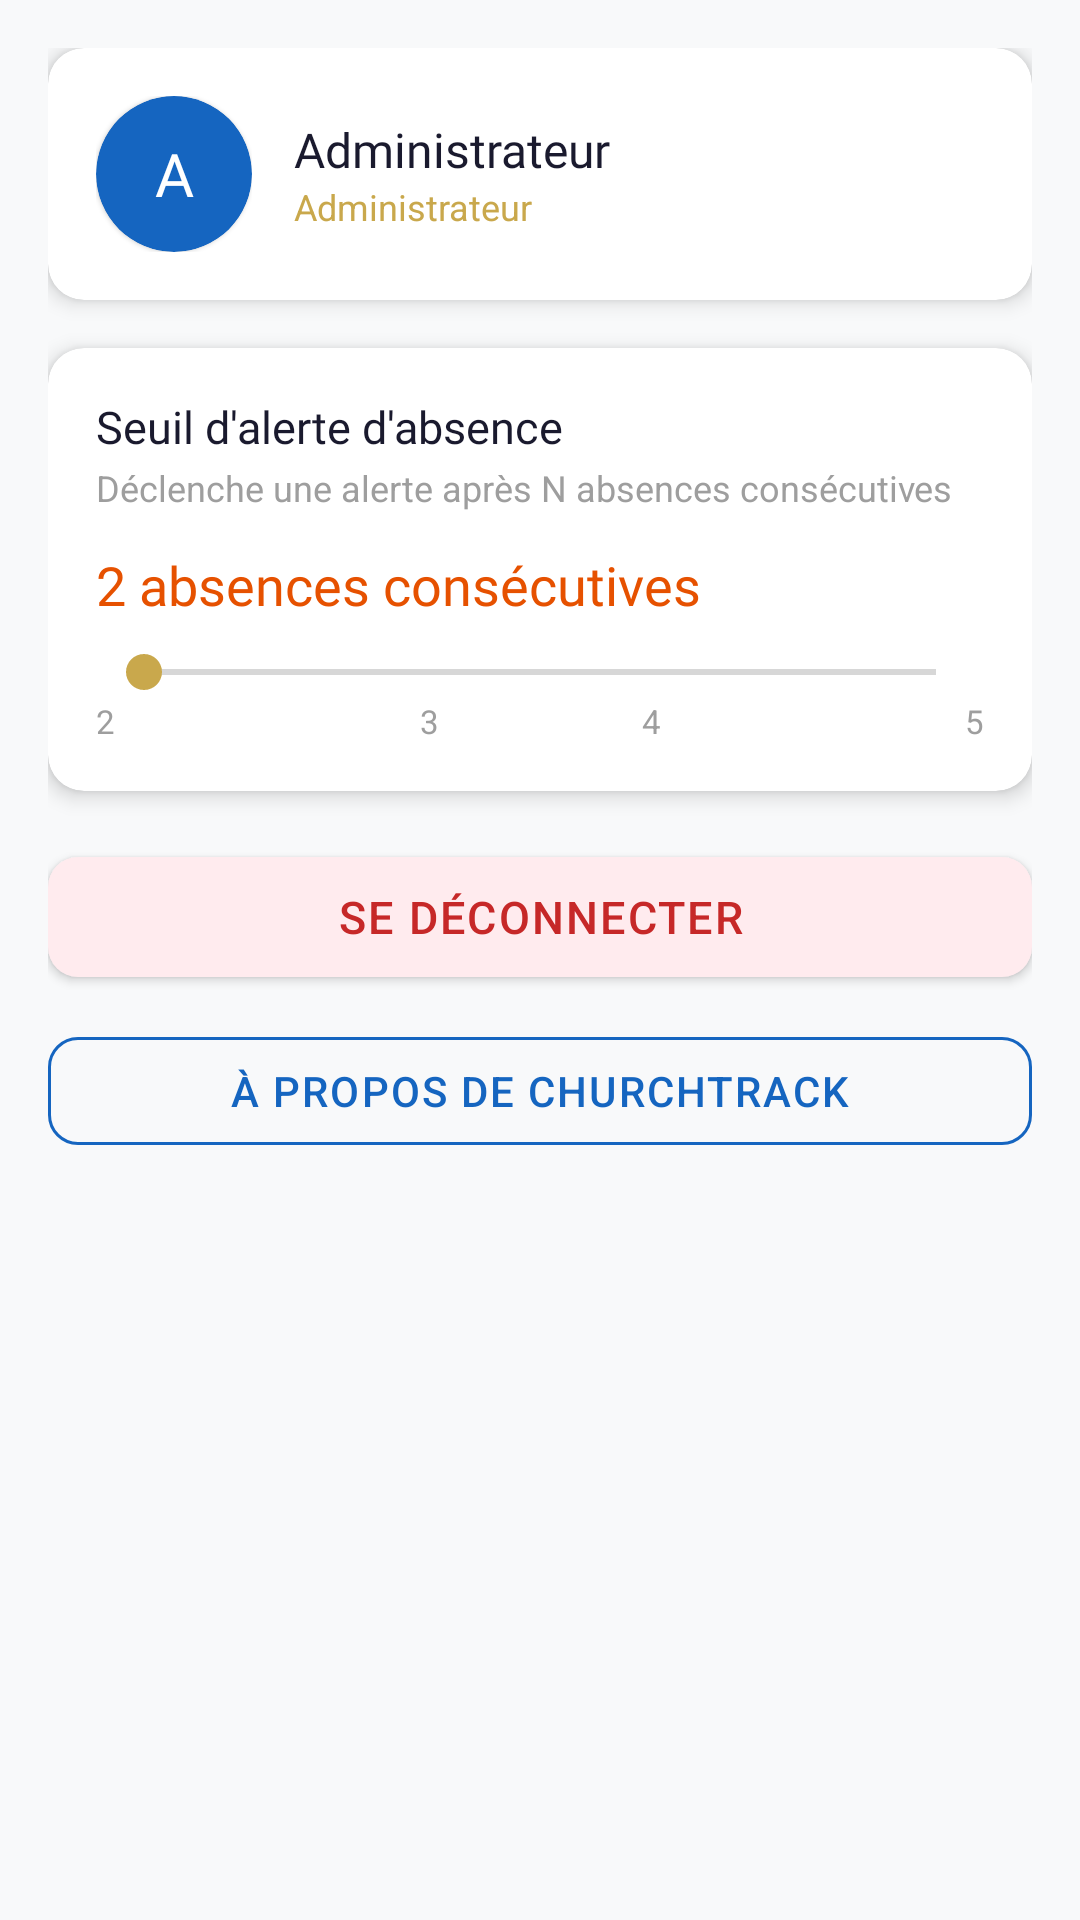

Write the Android layout XML for this screen, with the resource values it uses.
<!-- AndroidManifest.xml: application theme Theme.ChurchTrack -->
<!-- res/layout/fragment_settings.xml -->
<?xml version="1.0" encoding="utf-8"?>
<ScrollView
    xmlns:android="http://schemas.android.com/apk/res/android"
    xmlns:app="http://schemas.android.com/apk/res-auto"
    android:layout_width="match_parent"
    android:layout_height="match_parent"
    android:background="@color/bg_secondary">

    <LinearLayout
        android:layout_width="match_parent"
        android:layout_height="wrap_content"
        android:orientation="vertical"
        android:padding="16dp">

        
        <androidx.cardview.widget.CardView
            android:layout_width="match_parent"
            android:layout_height="wrap_content"
            app:cardCornerRadius="12dp"
            app:cardElevation="4dp"
            app:cardBackgroundColor="@color/white"
            android:layout_marginBottom="16dp">

            <LinearLayout
                android:layout_width="match_parent"
                android:layout_height="wrap_content"
                android:orientation="horizontal"
                android:padding="16dp"
                android:gravity="center_vertical">

                <FrameLayout
                    android:layout_width="52dp"
                    android:layout_height="52dp">
                    <com.google.android.material.card.MaterialCardView
                        android:layout_width="match_parent"
                        android:layout_height="match_parent"
                        app:cardCornerRadius="26dp"
                        app:cardBackgroundColor="@color/blue_primary">
                        <TextView
                            android:layout_width="match_parent"
                            android:layout_height="match_parent"
                            android:gravity="center"
                            android:text="A"
                            android:textColor="@color/white"
                            android:textSize="20sp"
                            android:fontFamily="@font/playfair_display_bold" />
                    </com.google.android.material.card.MaterialCardView>
                </FrameLayout>

                <LinearLayout
                    android:layout_width="0dp"
                    android:layout_height="wrap_content"
                    android:layout_weight="1"
                    android:orientation="vertical"
                    android:layout_marginStart="14dp">

                    <TextView
                        android:id="@+id/tv_current_user"
                        android:layout_width="wrap_content"
                        android:layout_height="wrap_content"
                        android:text="Administrateur"
                        android:textSize="16sp"
                        android:textColor="@color/text_primary"
                        android:fontFamily="@font/dm_sans_semibold" />

                    <TextView
                        android:id="@+id/tv_current_role"
                        android:layout_width="wrap_content"
                        android:layout_height="wrap_content"
                        android:text="Administrateur"
                        android:textSize="12sp"
                        android:textColor="@color/gold" />

                </LinearLayout>

            </LinearLayout>

        </androidx.cardview.widget.CardView>

        
        <androidx.cardview.widget.CardView
            android:layout_width="match_parent"
            android:layout_height="wrap_content"
            app:cardCornerRadius="12dp"
            app:cardElevation="4dp"
            app:cardBackgroundColor="@color/white"
            android:layout_marginBottom="16dp">

            <LinearLayout
                android:layout_width="match_parent"
                android:layout_height="wrap_content"
                android:orientation="vertical"
                android:padding="16dp">

                <TextView
                    android:layout_width="wrap_content"
                    android:layout_height="wrap_content"
                    android:text="Seuil d'alerte d'absence"
                    android:textSize="15sp"
                    android:textColor="@color/text_primary"
                    android:fontFamily="@font/dm_sans_semibold" />

                <TextView
                    android:layout_width="wrap_content"
                    android:layout_height="wrap_content"
                    android:text="Déclenche une alerte après N absences consécutives"
                    android:textSize="12sp"
                    android:textColor="@color/medium_gray"
                    android:layout_marginTop="2dp" />

                <TextView
                    android:id="@+id/tv_absence_threshold"
                    android:layout_width="wrap_content"
                    android:layout_height="wrap_content"
                    android:text="2 absences consécutives"
                    android:textSize="18sp"
                    android:textColor="@color/warning"
                    android:fontFamily="@font/playfair_display_bold"
                    android:layout_marginTop="12dp" />

                <SeekBar
                    android:id="@+id/seek_bar_absence"
                    android:layout_width="match_parent"
                    android:layout_height="wrap_content"
                    android:max="3"
                    android:progress="0"
                    android:progressTint="@color/blue_primary"
                    android:thumbTint="@color/gold"
                    android:layout_marginTop="8dp" />

                <LinearLayout
                    android:layout_width="match_parent"
                    android:layout_height="wrap_content"
                    android:orientation="horizontal">
                    <TextView android:layout_width="0dp" android:layout_height="wrap_content"
                        android:layout_weight="1" android:text="2" android:textSize="11sp"
                        android:textColor="@color/medium_gray" />
                    <TextView android:layout_width="0dp" android:layout_height="wrap_content"
                        android:layout_weight="1" android:text="3" android:textSize="11sp"
                        android:textColor="@color/medium_gray" android:gravity="center" />
                    <TextView android:layout_width="0dp" android:layout_height="wrap_content"
                        android:layout_weight="1" android:text="4" android:textSize="11sp"
                        android:textColor="@color/medium_gray" android:gravity="center" />
                    <TextView android:layout_width="0dp" android:layout_height="wrap_content"
                        android:layout_weight="1" android:text="5" android:textSize="11sp"
                        android:textColor="@color/medium_gray" android:gravity="end" />
                </LinearLayout>

            </LinearLayout>

        </androidx.cardview.widget.CardView>

        
        <com.google.android.material.button.MaterialButton
            android:id="@+id/btn_logout"
            android:layout_width="match_parent"
            android:layout_height="52dp"
            android:text="Se déconnecter"
            android:textSize="15sp"
            app:backgroundTint="@color/danger_surface"
            android:textColor="@color/danger"
            app:cornerRadius="10dp"
            android:layout_marginBottom="8dp" />

        <com.google.android.material.button.MaterialButton
            android:id="@+id/btn_about"
            android:layout_width="match_parent"
            android:layout_height="48dp"
            android:text="À propos de ChurchTrack"
            android:textSize="14sp"
            style="@style/Widget.ChurchTrack.Button.Outline"
            app:cornerRadius="10dp" />

    </LinearLayout>

</ScrollView>
<!-- resources referenced by this layout -->
<resources>
  <color name="bg_secondary">#F8F9FA</color>
  <color name="blue_primary">#1565C0</color>
  <color name="danger">#C62828</color>
  <color name="danger_surface">#FFEBEE</color>
  <color name="gold">#C9A84C</color>
  <color name="medium_gray">#9E9E9E</color>
  <color name="text_primary">#1A1A2E</color>
  <color name="warning">#E65100</color>
  <color name="white">#FFFFFF</color>
  <style name="Widget.ChurchTrack.Button.Outline" parent="Widget.MaterialComponents.Button.OutlinedButton">
          <item name="strokeColor">@color/blue_primary</item>
          <item name="android:textColor">@color/blue_primary</item>
          <item name="cornerRadius">10dp</item>
      </style>
  <style name="Theme.ChurchTrack" parent="Theme.MaterialComponents.Light.NoActionBar">
          <item name="colorPrimary">@color/blue_primary</item>
          <item name="colorPrimaryVariant">@color/blue_primary_variant</item>
          <item name="colorOnPrimary">@color/white</item>
          <item name="colorSecondary">@color/gold</item>
          <item name="colorSecondaryVariant">@color/gold_dark</item>
          <item name="colorOnSecondary">@color/text_primary</item>
          <item name="android:colorBackground">@color/bg_secondary</item>
          <item name="android:statusBarColor">@color/status_bar</item>
          <item name="android:navigationBarColor">@color/white</item>
          <item name="materialButtonStyle">@style/Widget.ChurchTrack.Button</item>
          <item name="bottomNavigationStyle">@style/Widget.ChurchTrack.BottomNavigation</item>
      </style>
  <color name="blue_primary_variant">#003c8f</color>
  <color name="gold_dark">#8B6914</color>
  <color name="status_bar">#003c8f</color>
  <style name="Widget.ChurchTrack.Button" parent="Widget.MaterialComponents.Button">
          <item name="backgroundTint">@color/blue_primary</item>
          <item name="android:textColor">@color/white</item>
          <item name="cornerRadius">10dp</item>
          <item name="android:letterSpacing">0.05</item>
      </style>
  <style name="Widget.ChurchTrack.BottomNavigation" parent="Widget.MaterialComponents.BottomNavigationView">
          <item name="itemIconTint">@color/bottom_nav_colors</item>
          <item name="itemTextColor">@color/bottom_nav_colors</item>
          <item name="elevation">8dp</item>
      </style>
</resources>
